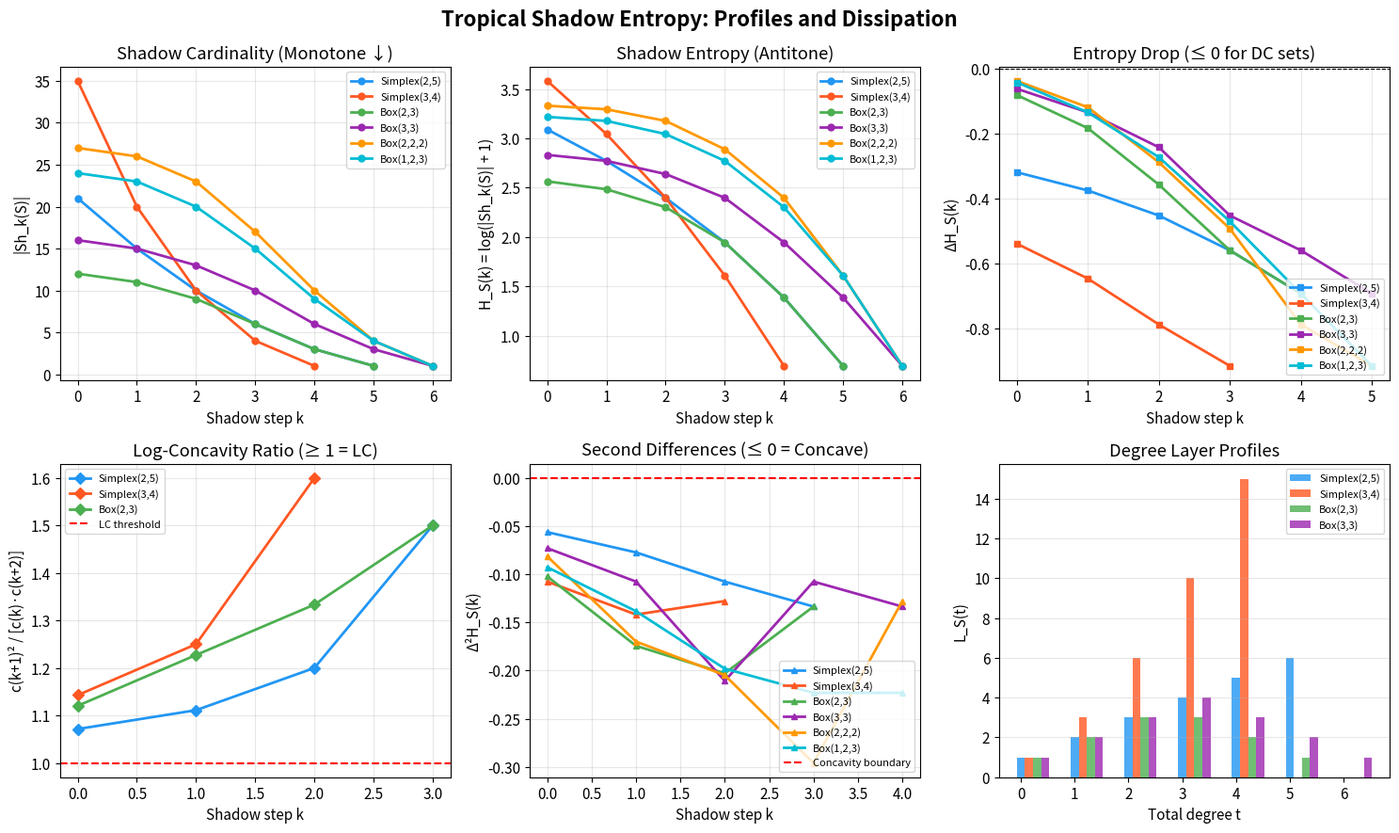

Reproduce this figure in Python.
"""
Visualization 1: Shadow Entropy Profiles

Visualizes the shadow cardinality profile, entropy profile, and entropy drops
for several canonical support families (simplices, boxes), demonstrating
monotone dissipation and the approach to extinction.
"""

import itertools
import math
import matplotlib.pyplot as plt
import matplotlib
import numpy as np

matplotlib.rcParams['font.size'] = 11

# ============================================================
# Self-contained core functions
# ============================================================

def total_mass(v):
    return sum(v)

def _gen_multiindex(remaining, bound, idx, n, current, results):
    if idx == n - 1:
        if remaining <= bound[idx]:
            results.append(tuple(current + [remaining]))
        return
    for v in range(min(remaining, bound[idx]) + 1):
        current.append(v)
        _gen_multiindex(remaining - v, bound, idx + 1, n, current, results)
        current.pop()

def kth_shadow(S, k, n):
    if not S:
        return set()
    shadow = set()
    for alpha in S:
        results = []
        _gen_multiindex(k, alpha, 0, n, [], results)
        for tau in results:
            beta = tuple(alpha[i] - tau[i] for i in range(n))
            shadow.add(beta)
    return shadow

def shadow_card(S, k, n):
    return len(kth_shadow(S, k, n))

def support_max_deg(S):
    return max((total_mass(v) for v in S), default=0)

def compute_shadow_profile(S, n):
    D = support_max_deg(S)
    return [shadow_card(S, k, n) for k in range(D + 1)]

def simplex_support(n, d):
    result = set()
    def gen(remaining, idx, current):
        if idx == n:
            result.add(tuple(current))
            return
        for v in range(remaining + 1):
            current.append(v)
            gen(remaining - v, idx + 1, current)
            current.pop()
    gen(d, 0, [])
    return result

def box_support(bounds):
    ranges = [range(b + 1) for b in bounds]
    return set(itertools.product(*ranges))

# ============================================================
# Plotting
# ============================================================

fig, axes = plt.subplots(2, 3, figsize=(15, 9))
fig.suptitle('Tropical Shadow Entropy: Profiles and Dissipation', fontsize=16, fontweight='bold')

# Define test cases
cases = [
    ("Simplex(2,5)", simplex_support(2, 5), 2),
    ("Simplex(3,4)", simplex_support(3, 4), 3),
    ("Box(2,3)", box_support((2, 3)), 2),
    ("Box(3,3)", box_support((3, 3)), 2),
    ("Box(2,2,2)", box_support((2, 2, 2)), 3),
    ("Box(1,2,3)", box_support((1, 2, 3)), 3),
]

colors = ['#2196F3', '#FF5722', '#4CAF50', '#9C27B0', '#FF9800', '#00BCD4']

# Top row: Shadow cardinality profiles
ax1 = axes[0, 0]
for i, (name, S, n) in enumerate(cases):
    profile = compute_shadow_profile(S, n)
    ks = list(range(len(profile)))
    ax1.plot(ks, profile, 'o-', color=colors[i], label=name, markersize=5, linewidth=2)
ax1.set_xlabel('Shadow step k')
ax1.set_ylabel('|Sh_k(S)|')
ax1.set_title('Shadow Cardinality (Monotone ↓)')
ax1.legend(fontsize=8, loc='upper right')
ax1.grid(True, alpha=0.3)

# Top middle: Entropy profiles
ax2 = axes[0, 1]
for i, (name, S, n) in enumerate(cases):
    profile = compute_shadow_profile(S, n)
    entropy = [math.log(c + 1) for c in profile]
    ks = list(range(len(entropy)))
    ax2.plot(ks, entropy, 'o-', color=colors[i], label=name, markersize=5, linewidth=2)
ax2.set_xlabel('Shadow step k')
ax2.set_ylabel('H_S(k) = log(|Sh_k(S)| + 1)')
ax2.set_title('Shadow Entropy (Antitone)')
ax2.legend(fontsize=8, loc='upper right')
ax2.grid(True, alpha=0.3)

# Top right: Entropy drops
ax3 = axes[0, 2]
for i, (name, S, n) in enumerate(cases):
    profile = compute_shadow_profile(S, n)
    entropy = [math.log(c + 1) for c in profile]
    drops = [entropy[k+1] - entropy[k] for k in range(len(entropy)-1)]
    ks = list(range(len(drops)))
    ax3.plot(ks, drops, 's-', color=colors[i], label=name, markersize=5, linewidth=2)
ax3.axhline(y=0, color='black', linestyle='--', linewidth=0.8)
ax3.set_xlabel('Shadow step k')
ax3.set_ylabel('ΔH_S(k)')
ax3.set_title('Entropy Drop (≤ 0 for DC sets)')
ax3.legend(fontsize=8, loc='lower right')
ax3.grid(True, alpha=0.3)

# Bottom left: Log-concavity check (profile[k+1]^2 vs profile[k]*profile[k+2])
ax4 = axes[1, 0]
for i, (name, S, n) in enumerate(cases[:3]):
    profile = compute_shadow_profile(S, n)
    lhs = [profile[k+1]**2 for k in range(len(profile)-2)]
    rhs = [profile[k]*profile[k+2] for k in range(len(profile)-2)]
    ratio = [l/r if r > 0 else float('inf') for l, r in zip(lhs, rhs)]
    ks = list(range(len(ratio)))
    ax4.plot(ks, ratio, 'D-', color=colors[i], label=name, markersize=6, linewidth=2)
ax4.axhline(y=1, color='red', linestyle='--', linewidth=1.5, label='LC threshold')
ax4.set_xlabel('Shadow step k')
ax4.set_ylabel('c(k+1)² / [c(k)·c(k+2)]')
ax4.set_title('Log-Concavity Ratio (≥ 1 = LC)')
ax4.legend(fontsize=8)
ax4.grid(True, alpha=0.3)

# Bottom middle: Second differences of entropy
ax5 = axes[1, 1]
for i, (name, S, n) in enumerate(cases):
    profile = compute_shadow_profile(S, n)
    entropy = [math.log(c + 1) for c in profile]
    if len(entropy) >= 3:
        second_diff = [entropy[k+2] - 2*entropy[k+1] + entropy[k] for k in range(len(entropy)-2)]
        ks = list(range(len(second_diff)))
        ax5.plot(ks, second_diff, '^-', color=colors[i], label=name, markersize=5, linewidth=2)
ax5.axhline(y=0, color='red', linestyle='--', linewidth=1.5, label='Concavity boundary')
ax5.set_xlabel('Shadow step k')
ax5.set_ylabel('Δ²H_S(k)')
ax5.set_title('Second Differences (≤ 0 = Concave)')
ax5.legend(fontsize=8, loc='lower right')
ax5.grid(True, alpha=0.3)

# Bottom right: Degree layer profiles
ax6 = axes[1, 2]
for i, (name, S, n) in enumerate(cases[:4]):
    D = support_max_deg(S)
    layers = [sum(1 for v in S if total_mass(v) == t) for t in range(D+1)]
    ax6.bar(np.array(range(len(layers))) + i*0.15, layers, width=0.15, 
            color=colors[i], alpha=0.8, label=name)
ax6.set_xlabel('Total degree t')
ax6.set_ylabel('L_S(t)')
ax6.set_title('Degree Layer Profiles')
ax6.legend(fontsize=8)
ax6.grid(True, alpha=0.3, axis='y')

plt.tight_layout()
plt.savefig('entropy_profiles.png', dpi=150, bbox_inches='tight')
print("Saved entropy_profiles.png")
